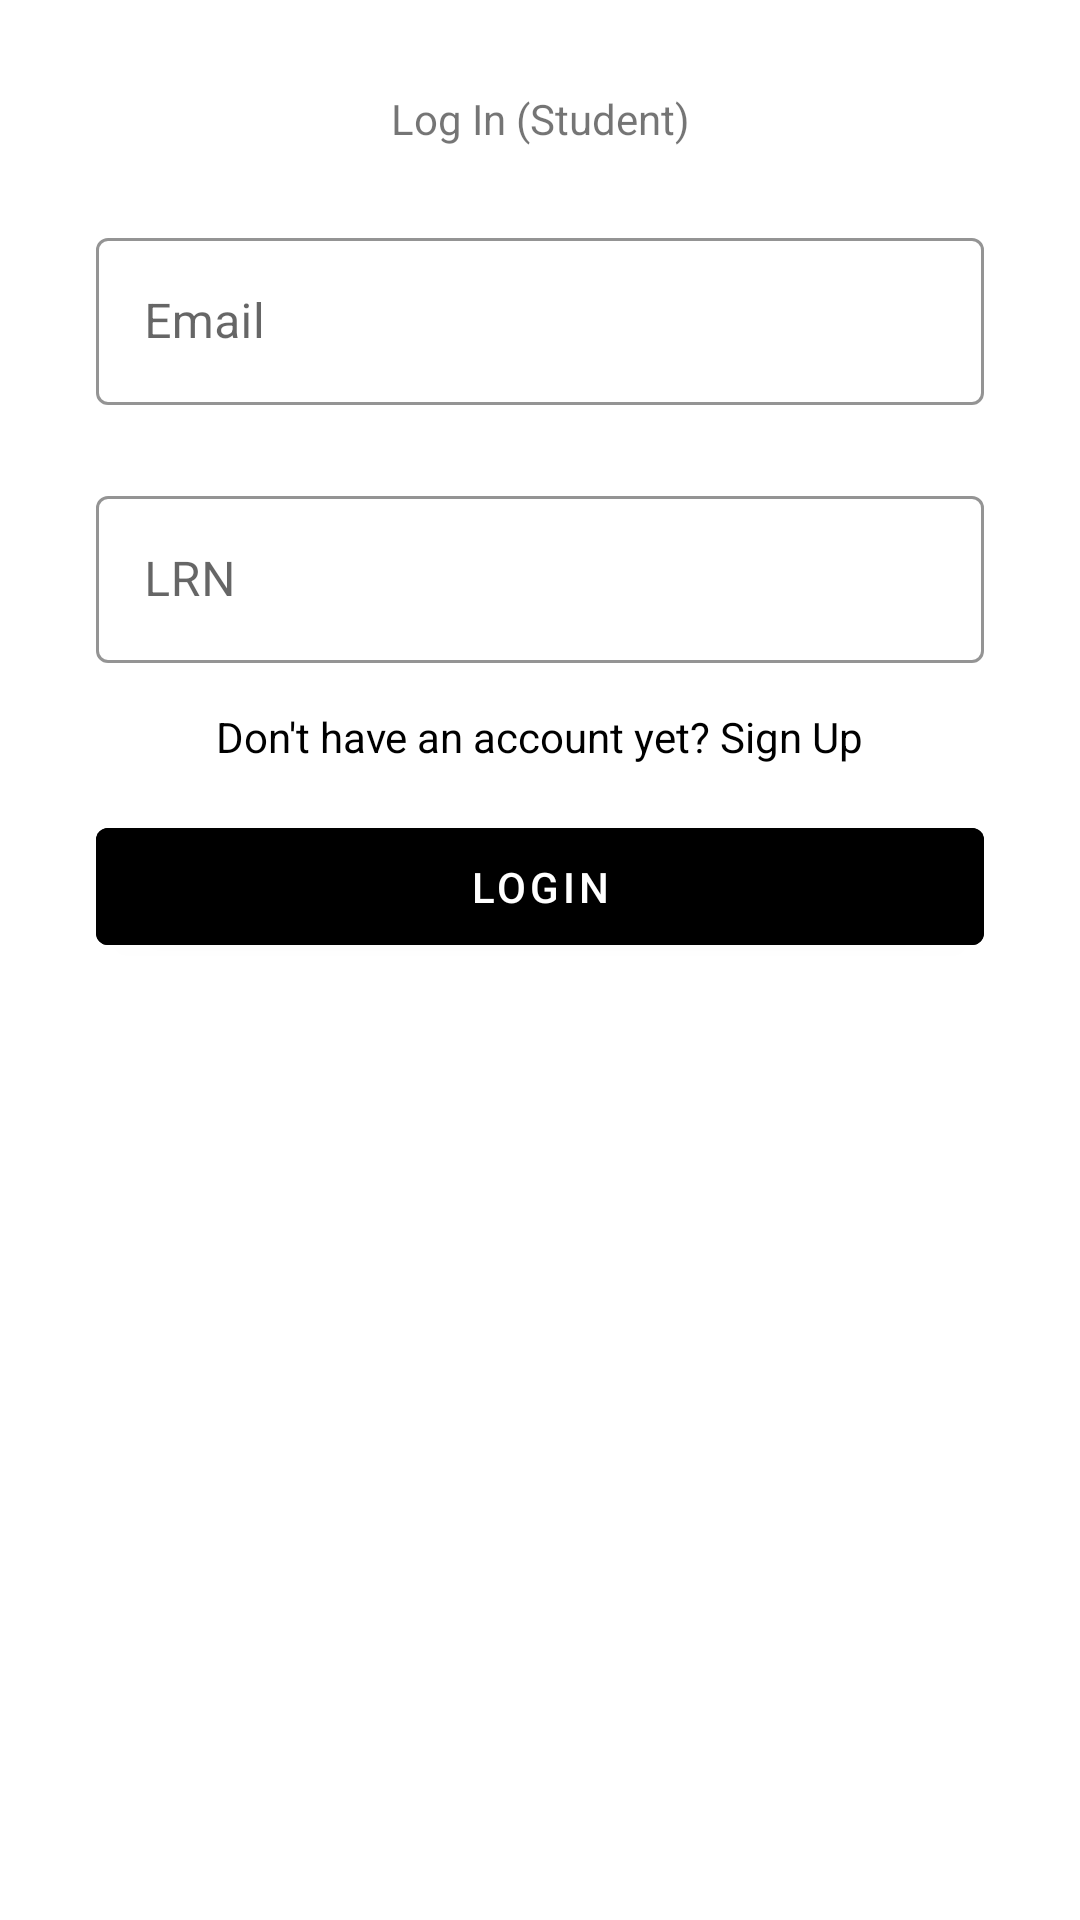

Here is an Android app screen rendered from its layout file. Give the layout XML and the strings, colors and styles it references.
<!-- AndroidManifest.xml: application theme Theme.QuisumQR -->
<!-- res/layout/activity_login_student.xml -->
<?xml version="1.0" encoding="utf-8"?>
<LinearLayout xmlns:android="http://schemas.android.com/apk/res/android"
    xmlns:app="http://schemas.android.com/apk/res-auto"
    xmlns:tools="http://schemas.android.com/tools"
    android:layout_width="match_parent"
    android:layout_height="match_parent"
    android:background="@color/white"
    android:scrollbars="none"
    tools:context=".LoginActivityStudent">

    <ScrollView
        android:layout_width="match_parent"
        android:layout_height="match_parent">
        <LinearLayout
            android:layout_width="match_parent"
            android:layout_height="wrap_content"
            android:orientation="vertical"
            android:layout_marginStart="32dp"
            android:layout_marginEnd="32dp">

            <TextView
                android:layout_width="match_parent"
                android:layout_height="wrap_content"
                android:layout_marginTop="30dp"
                android:text="Log In (Student)"
                android:textAlignment="center"/>

            <com.google.android.material.textfield.TextInputLayout
                android:id="@+id/studentLoginEmail"
                style="@style/Widget.MaterialComponents.TextInputLayout.OutlinedBox"
                android:layout_width="match_parent"
                android:layout_height="wrap_content"
                android:layout_marginTop="25dp"
                android:hint="@string/email"
                android:orientation="vertical"
                app:boxStrokeColor="@color/black">

                <com.google.android.material.textfield.TextInputEditText
                    android:layout_width="match_parent"
                    android:layout_height="wrap_content"
                    android:inputType="text"
                    android:singleLine="true"></com.google.android.material.textfield.TextInputEditText>
            </com.google.android.material.textfield.TextInputLayout>

            <com.google.android.material.textfield.TextInputLayout
                android:id="@+id/studentLoginLRN"
                style="@style/Widget.MaterialComponents.TextInputLayout.OutlinedBox"
                android:layout_width="match_parent"
                android:layout_height="wrap_content"
                android:layout_marginTop="25dp"
                android:hint="LRN"
                android:orientation="vertical"
                app:boxStrokeColor="@color/black">

                <com.google.android.material.textfield.TextInputEditText
                    android:layout_width="match_parent"
                    android:layout_height="wrap_content"
                    android:inputType="number"
                    android:singleLine="true"></com.google.android.material.textfield.TextInputEditText>
            </com.google.android.material.textfield.TextInputLayout>

            <TextView
                android:id="@+id/studentBtnNoAccount"
                android:layout_marginTop="15dp"
                android:layout_width="wrap_content"
                android:layout_height="wrap_content"
                android:textColor="@color/black"
                android:text="Don't have an account yet? Sign Up"
                android:layout_gravity="center"/>

            <com.google.android.material.button.MaterialButton
                android:id="@+id/studentBtnLogin"
                android:layout_marginTop="15dp"
                android:layout_width="match_parent"
                android:layout_height="wrap_content"
                android:backgroundTint="@color/black"
                android:paddingStart="10dp"
                android:paddingTop="10dp"
                android:paddingEnd="10dp"
                android:paddingBottom="10dp"
                android:text="LogIn">
            </com.google.android.material.button.MaterialButton>

        </LinearLayout>
    </ScrollView>
</LinearLayout>
<!-- resources referenced by this layout -->
<resources>
  <string name="email">Email</string>
  <style name="Theme.QuisumQR" parent="Theme.MaterialComponents.DayNight.DarkActionBar">
          
          <item name="colorPrimary">@color/purple_500</item>
          <item name="colorPrimaryVariant">@color/purple_700</item>
          <item name="colorOnPrimary">@color/white</item>
          
          <item name="colorSecondary">@color/teal_200</item>
          <item name="colorSecondaryVariant">@color/teal_700</item>
          <item name="colorOnSecondary">@color/black</item>
          
          <item name="android:statusBarColor">?attr/colorPrimaryVariant</item>
          
      </style>
  <!-- not gathered from this repository: default colours our renderer supplied (Android Studio template values) -->
  <color name="purple_500">#FF6200EE</color>
  <color name="purple_700">#FF3700B3</color>
  <color name="teal_200">#FF03DAC5</color>
  <color name="teal_700">#FF018786</color>
  <color name="black">#FF000000</color>
  <color name="white">#FFFFFFFF</color>
</resources>
